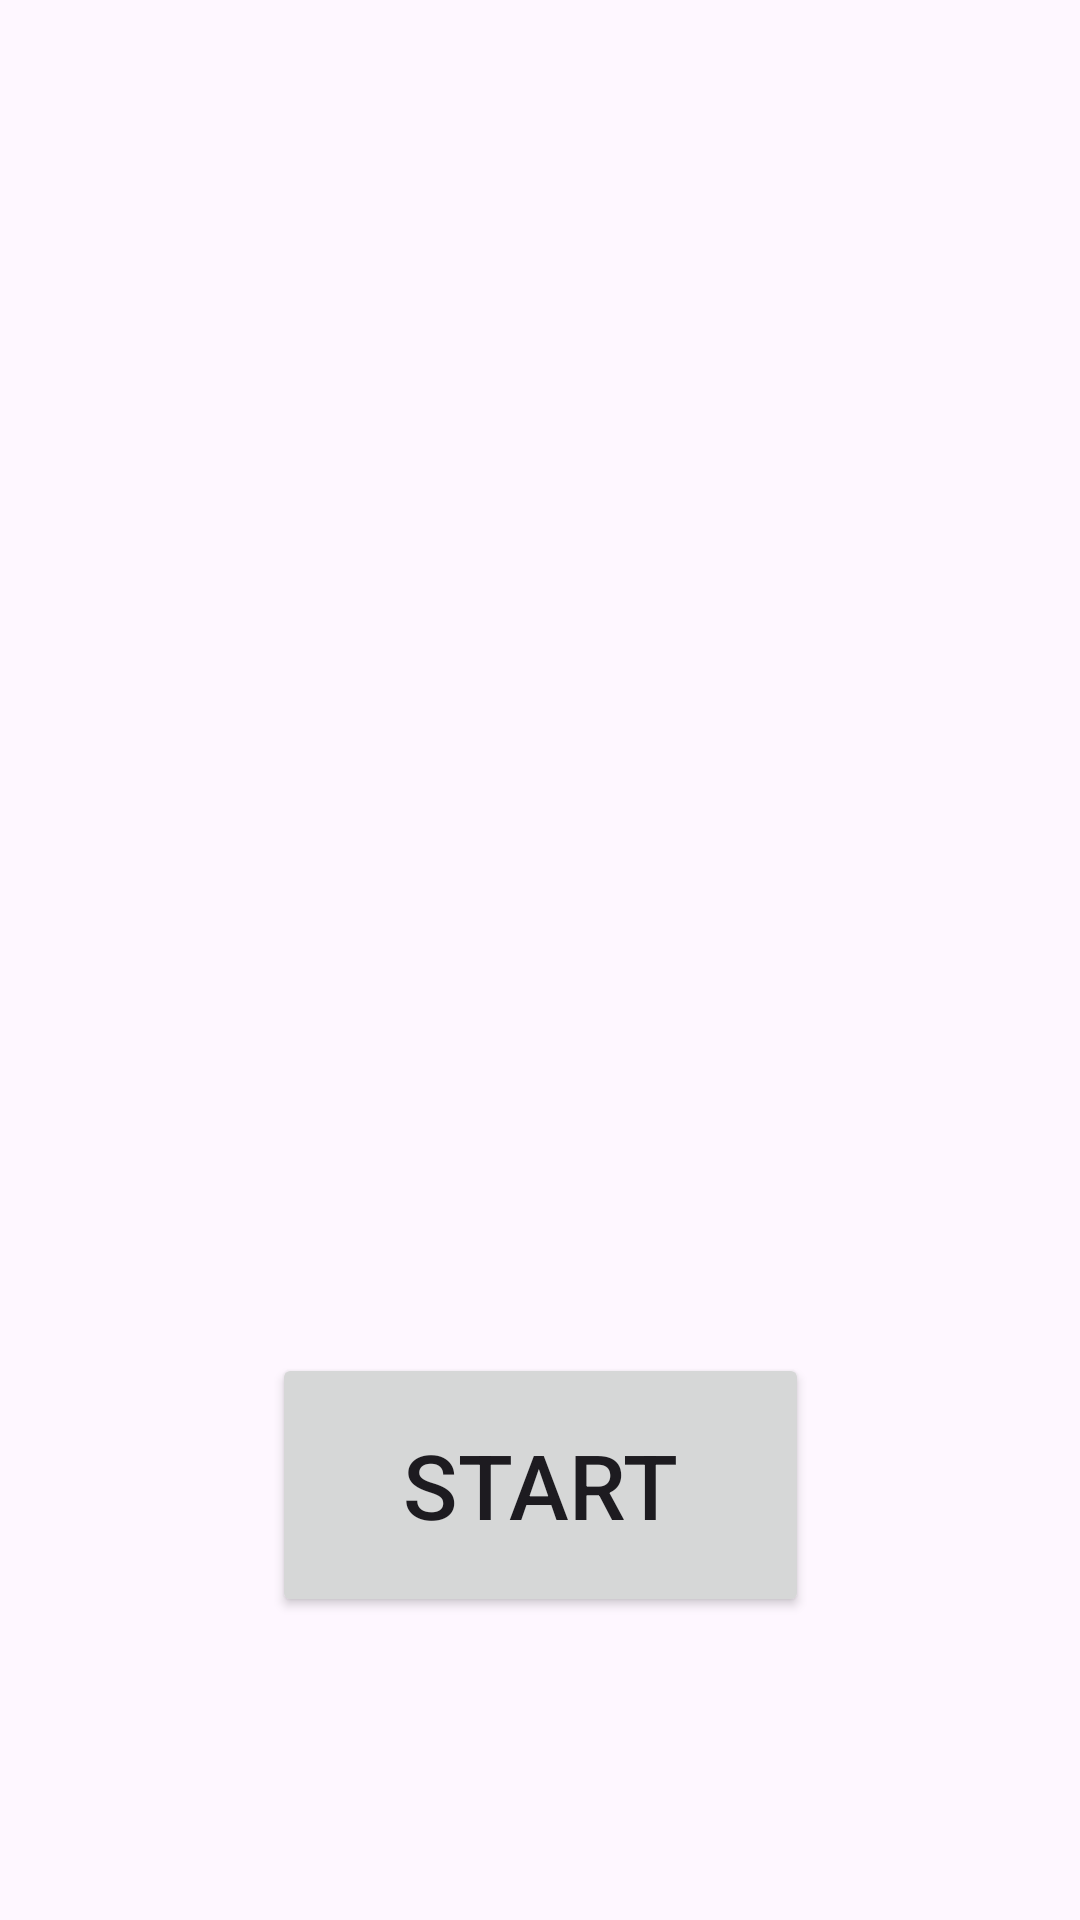

Layout XML and referenced resources for this Android screen:
<!-- AndroidManifest.xml: application theme Theme.Assignment2st10488228 -->
<!-- res/layout/activity_main.xml -->
<?xml version="1.0" encoding="utf-8"?>
<androidx.constraintlayout.widget.ConstraintLayout xmlns:android="http://schemas.android.com/apk/res/android"
    xmlns:app="http://schemas.android.com/apk/res-auto"
    xmlns:tools="http://schemas.android.com/tools"
    android:id="@+id/main"
    android:layout_width="match_parent"
    android:layout_height="match_parent"
    tools:context=".MainActivity">

    <Button
        android:id="@+id/btnStart"
        android:layout_width="179dp"
        android:layout_height="88dp"
        android:layout_marginStart="151dp"
        android:layout_marginTop="451dp"
        android:layout_marginEnd="151dp"
        android:text="Start"
        android:textSize="30sp"
        app:layout_constraintEnd_toEndOf="parent"
        app:layout_constraintStart_toStartOf="parent"
        app:layout_constraintTop_toTopOf="parent" />
</androidx.constraintlayout.widget.ConstraintLayout>
<!-- resources referenced by this layout -->
<resources>
  <style name="Theme.Assignment2st10488228" parent="Base.Theme.Assignment2st10488228" />
  <style name="Base.Theme.Assignment2st10488228" parent="Theme.Material3.DayNight.NoActionBar">
          
          
      </style>
</resources>
